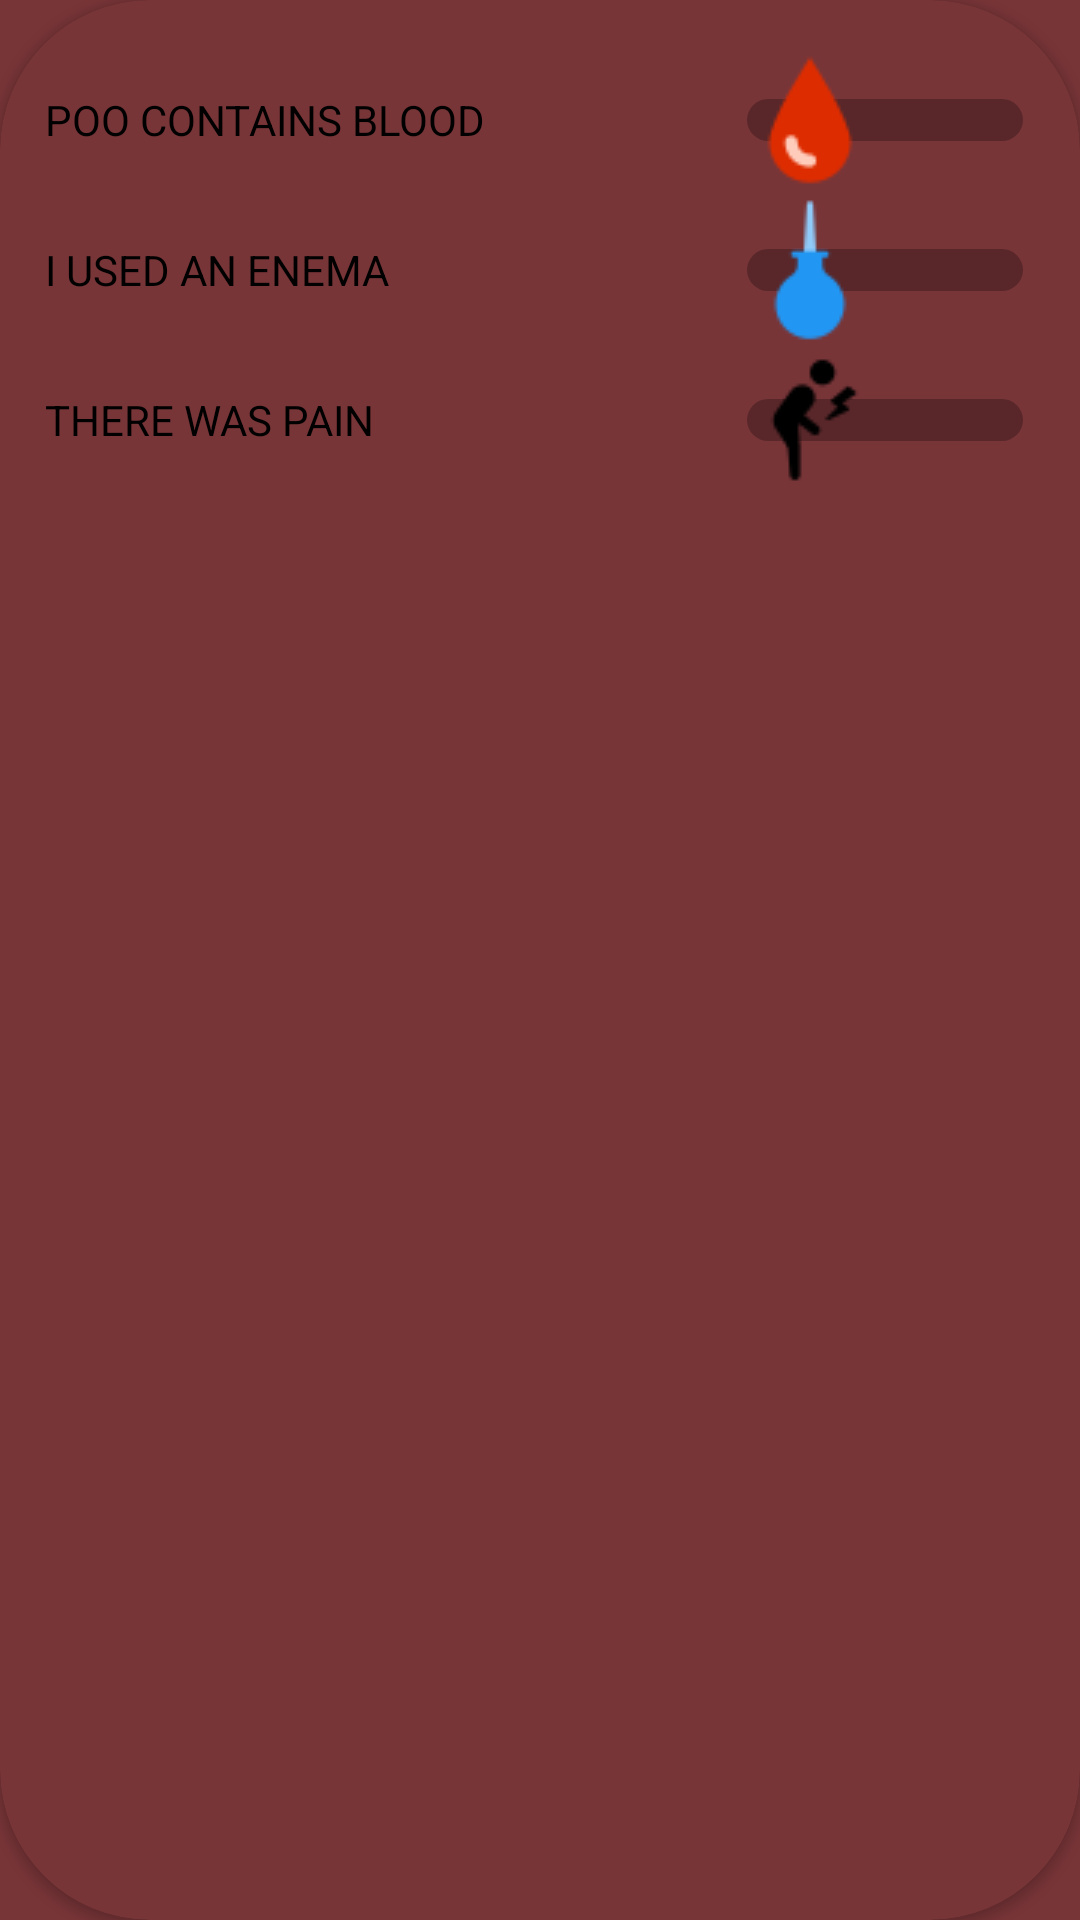

Produce the Android XML layout that renders to this screen, including the resource entries it uses.
<!-- AndroidManifest.xml: application theme Theme.PloApp -->
<!-- res/layout/newpoo_option_chip_choice.xml -->
<?xml version="1.0" encoding="utf-8"?>
<androidx.cardview.widget.CardView xmlns:android="http://schemas.android.com/apk/res/android"
    xmlns:app="http://schemas.android.com/apk/res-auto"
    xmlns:tools="http://schemas.android.com/tools"
    android:layout_width="match_parent"
    android:layout_height="match_parent"
    android:backgroundTint="#783538"
    app:cardCornerRadius="50dp">

    <LinearLayout
        android:layout_width="match_parent"
        android:layout_height="wrap_content"
        android:layout_margin="15dp"
        android:orientation="vertical">

        <Switch
            android:id="@+id/blood_switch"
            android:layout_width="match_parent"
            android:layout_height="wrap_content"
            android:text="@string/text_poo_contains_blood"
            android:textOff="OFF"
            android:textOn="ON"
            android:thumb="@drawable/blood_drop"
            app:layout_constraintEnd_toEndOf="parent"
            app:layout_constraintStart_toStartOf="parent"
            app:layout_constraintTop_toTopOf="parent" />

        <Switch
            android:id="@+id/enema_switch"
            android:layout_width="match_parent"
            android:layout_height="wrap_content"
            android:text="@string/text_i_used_an_enema"
            android:textOff="OFF"
            android:textOn="ON"
            android:thumb="@drawable/enema2"
            app:layout_constraintEnd_toEndOf="@+id/blood_switch"
            app:layout_constraintStart_toStartOf="@+id/blood_switch"
            app:layout_constraintTop_toBottomOf="@+id/blood_switch" />

        <Switch
            android:id="@+id/pain_switch"
            android:layout_width="match_parent"
            android:layout_height="wrap_content"
            android:text="@string/text_there_was_pain"
            android:thumb="@drawable/pain"
            app:layout_constraintEnd_toEndOf="@+id/enema_switch"
            app:layout_constraintStart_toStartOf="@+id/enema_switch"
            app:layout_constraintTop_toBottomOf="@+id/enema_switch" />
    </LinearLayout>
</androidx.cardview.widget.CardView>
<!-- resources referenced by this layout -->
<resources>
  <!-- drawable blood_drop: png bitmap (drawable, 1156 bytes) -->
  <!-- drawable enema2: png bitmap (drawable, 918 bytes) -->
  <!-- drawable pain: png bitmap (drawable, 713 bytes) -->
  <string name="text_i_used_an_enema">I USED AN ENEMA</string>
  <string name="text_poo_contains_blood">POO CONTAINS BLOOD</string>
  <string name="text_there_was_pain">THERE WAS PAIN</string>
  <style name="Theme.PloApp" parent="Theme.MaterialComponents.DayNight.DarkActionBar">
          
          <item name="android:windowBackground">#783538</item>
          
          <item name="android:textColor">@color/black</item>
          <item name="strokeColor">#E36877</item>
          <item name="colorSurface">#E6807B</item>
  
  
          
          <item name="colorPrimary">#E36877</item>
          <item name="colorPrimaryVariant">#E6807B</item>
          <item name="colorOnPrimary">@color/black</item>
          
          <item name="colorSecondary">#535467</item>
          <item name="colorSecondaryVariant">#783538</item>
          <item name="colorOnSecondary">@color/black</item>
          
          <item name="android:statusBarColor" tools:targetApi="l">?attr/colorPrimaryVariant</item>
          
      </style>
  <color name="black">#FF000000</color>
</resources>
